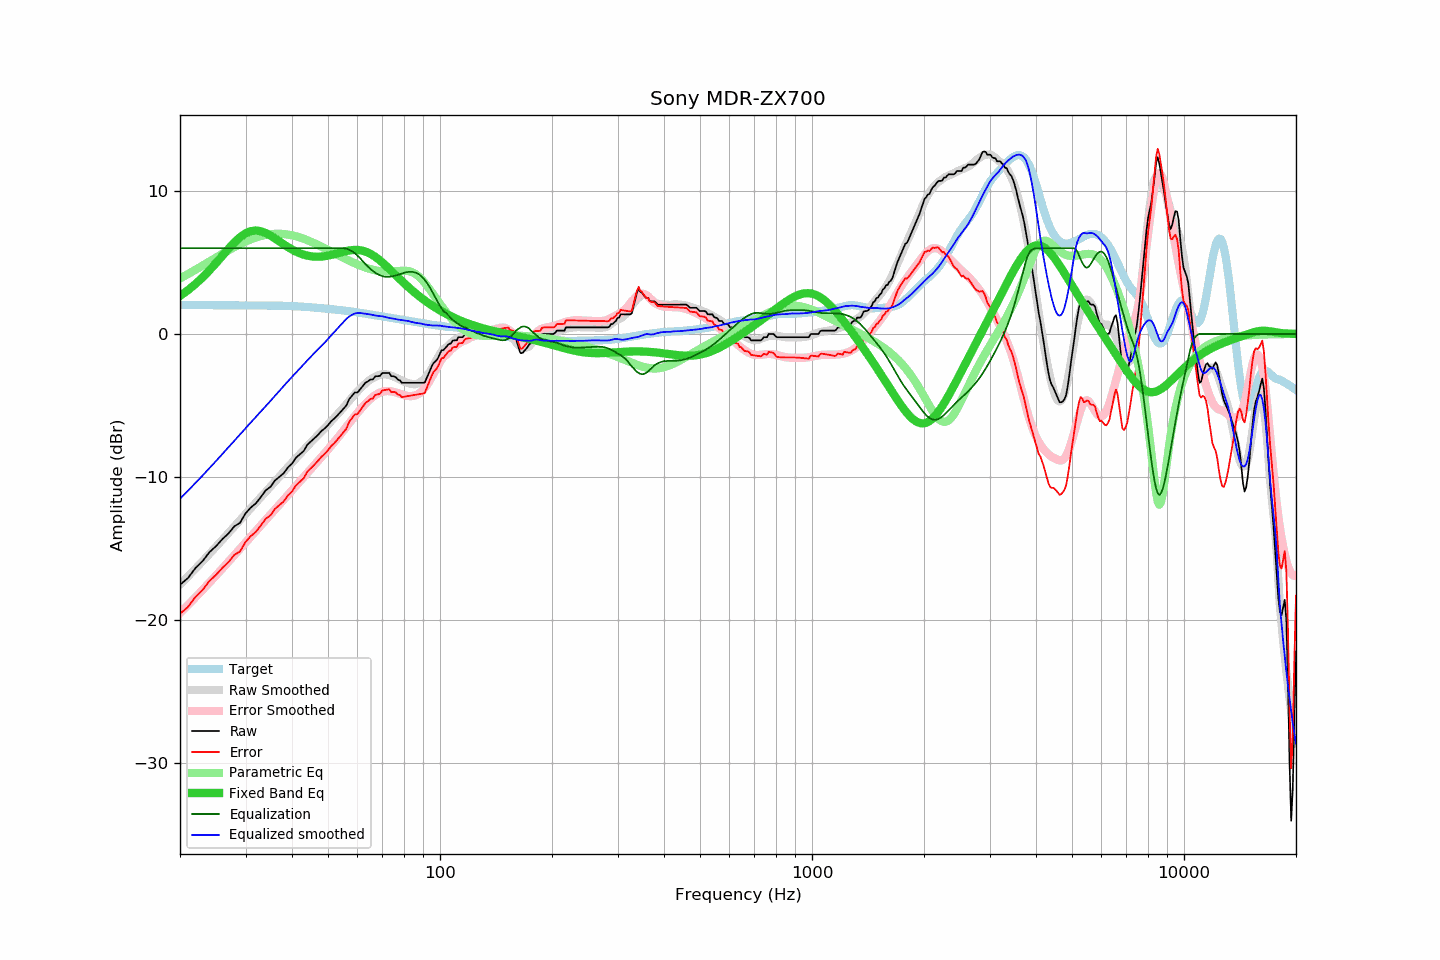

Data behind this chart, as committed beside it:
frequency, raw, error, smoothed, error_smoothed, equalization, parametric_eq, equalized_raw, equalized_smoothed, target
20, -17.55, -19.58, -17.54, -19.53, 6.00, 2.67, -11.55, -11.54, 2.03
21, -17.09, -19.11, -16.98, -18.98, 6.00, 3.06, -11.09, -10.98, 2.03
22, -16.39, -18.41, -16.43, -18.44, 6.00, 3.49, -10.39, -10.43, 2.02
23, -15.90, -17.92, -15.90, -17.91, 6.00, 3.96, -9.90, -9.90, 2.02
24, -15.27, -17.28, -15.39, -17.40, 6.00, 4.45, -9.27, -9.39, 2.02
25, -14.85, -16.86, -14.89, -16.90, 6.00, 4.96, -8.85, -8.89, 2.01
26, -14.36, -16.37, -14.40, -16.41, 6.00, 5.47, -8.36, -8.40, 2.01
27, -13.96, -15.96, -13.93, -15.94, 6.00, 5.96, -7.96, -7.93, 2.01
28, -13.46, -15.46, -13.47, -15.48, 6.00, 6.40, -7.46, -7.47, 2.00
29, -13.22, -15.22, -13.03, -15.03, 6.00, 6.77, -7.22, -7.03, 2.00
30, -12.56, -14.56, -12.60, -14.60, 6.00, 7.04, -6.56, -6.60, 2.00
31, -12.15, -14.14, -12.19, -14.18, 6.00, 7.19, -6.15, -6.19, 2.00
32, -11.85, -13.84, -11.80, -13.78, 6.00, 7.24, -5.85, -5.80, 1.99
33, -11.41, -13.40, -11.42, -13.40, 6.00, 7.19, -5.41, -5.42, 1.99
34, -10.94, -12.93, -11.05, -13.02, 6.00, 7.06, -4.94, -5.05, 1.99
35, -10.71, -12.69, -10.69, -12.65, 6.00, 6.89, -4.71, -4.69, 1.99
36, -10.26, -12.24, -10.33, -12.30, 6.00, 6.68, -4.26, -4.33, 1.98
37, -10.00, -11.98, -9.98, -11.95, 6.00, 6.47, -4.00, -3.98, 1.98
38, -9.75, -11.72, -9.65, -11.60, 6.00, 6.27, -3.75, -3.65, 1.97
39, -9.34, -11.30, -9.32, -11.27, 6.00, 6.08, -3.34, -3.32, 1.96
40, -9.08, -11.03, -9.01, -10.95, 6.00, 5.91, -3.08, -3.01, 1.95
41, -8.66, -10.60, -8.71, -10.63, 6.00, 5.76, -2.66, -2.71, 1.94
42, -8.43, -10.35, -8.41, -10.32, 6.00, 5.64, -2.43, -2.41, 1.92
43, -8.20, -10.10, -8.13, -10.02, 6.00, 5.55, -2.20, -2.13, 1.91
44, -7.75, -9.63, -7.85, -9.73, 6.00, 5.48, -1.75, -1.85, 1.89
45, -7.52, -9.38, -7.57, -9.44, 6.00, 5.43, -1.52, -1.57, 1.87
46, -7.29, -9.13, -7.32, -9.16, 6.00, 5.41, -1.29, -1.32, 1.85
47, -7.06, -8.88, -7.07, -8.88, 6.00, 5.40, -1.06, -1.07, 1.82
48, -6.79, -8.59, -6.83, -8.61, 6.00, 5.41, -0.79, -0.83, 1.80
49, -6.61, -8.39, -6.60, -8.35, 6.00, 5.44, -0.61, -0.60, 1.78
50, -6.38, -8.14, -6.35, -8.08, 6.00, 5.48, -0.38, -0.35, 1.76
51, -6.11, -7.84, -6.11, -7.82, 6.00, 5.53, -0.11, -0.11, 1.74
52, -5.92, -7.63, -5.86, -7.56, 6.00, 5.58, 0.08, 0.14, 1.71
53, -5.70, -7.39, -5.63, -7.29, 6.00, 5.64, 0.30, 0.37, 1.69
54, -5.47, -7.13, -5.40, -7.03, 6.00, 5.70, 0.53, 0.60, 1.67
55, -5.24, -6.88, -5.15, -6.77, 6.00, 5.75, 0.76, 0.85, 1.64
56, -5.01, -6.63, -4.91, -6.51, 5.97, 5.80, 0.96, 1.06, 1.62
57, -4.56, -6.15, -4.68, -6.25, 5.90, 5.84, 1.34, 1.22, 1.59
58, -4.33, -5.89, -4.45, -6.00, 5.79, 5.87, 1.46, 1.34, 1.57
59, -4.10, -5.64, -4.22, -5.75, 5.65, 5.88, 1.55, 1.43, 1.54
60, -4.10, -5.61, -4.02, -5.52, 5.49, 5.88, 1.39, 1.47, 1.51
61, -3.87, -5.35, -3.83, -5.30, 5.30, 5.86, 1.43, 1.47, 1.48
62, -3.64, -5.09, -3.65, -5.09, 5.09, 5.82, 1.45, 1.44, 1.45
63, -3.42, -4.84, -3.48, -4.89, 4.89, 5.77, 1.47, 1.41, 1.42
64, -3.32, -4.71, -3.32, -4.71, 4.71, 5.69, 1.39, 1.39, 1.39
65, -3.19, -4.55, -3.19, -4.55, 4.55, 5.61, 1.36, 1.36, 1.36
66, -3.19, -4.52, -3.08, -4.40, 4.40, 5.51, 1.22, 1.32, 1.33
67, -2.96, -4.26, -2.99, -4.28, 4.28, 5.39, 1.32, 1.29, 1.30
68, -2.96, -4.23, -2.92, -4.18, 4.18, 5.27, 1.22, 1.27, 1.27
69, -2.93, -4.18, -2.85, -4.10, 4.10, 5.14, 1.18, 1.25, 1.25
70, -2.73, -3.95, -2.81, -4.05, 4.05, 5.00, 1.32, 1.23, 1.22
71, -2.73, -3.93, -2.82, -4.01, 4.01, 4.86, 1.28, 1.20, 1.20
72, -2.73, -3.90, -2.84, -3.99, 3.99, 4.71, 1.27, 1.15, 1.17
73, -2.73, -3.87, -2.88, -4.00, 4.00, 4.56, 1.27, 1.12, 1.15
74, -2.96, -4.08, -2.92, -4.02, 4.02, 4.41, 1.06, 1.10, 1.12
75, -2.96, -4.05, -2.98, -4.05, 4.05, 4.27, 1.09, 1.07, 1.10
76, -3.02, -4.09, -3.05, -4.09, 4.09, 4.12, 1.07, 1.04, 1.07
77, -3.19, -4.23, -3.12, -4.13, 4.13, 3.98, 0.95, 1.01, 1.05
78, -3.25, -4.27, -3.19, -4.18, 4.18, 3.83, 0.93, 0.99, 1.02
79, -3.42, -4.42, -3.26, -4.23, 4.23, 3.70, 0.81, 0.97, 1.00
... 553 more rows
